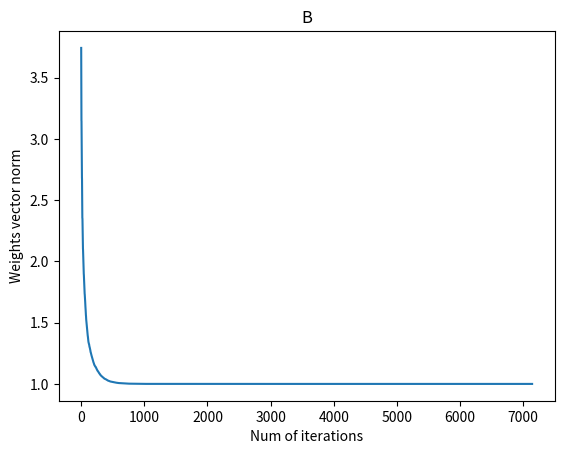
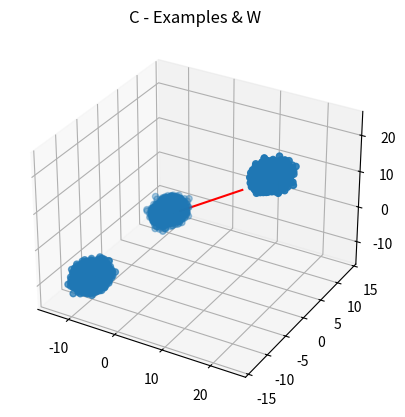
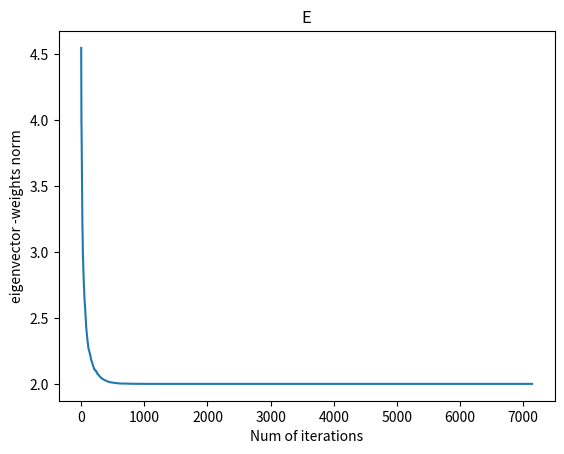

Recreate these plots in Python, in order.

import numpy as np
import matplotlib.pyplot as plt
from mpl_toolkits.mplot3d import Axes3D

NUM_OF_EXAMPLES  = 10000
ETA = 10**(-5)
DELTA_LIM = 10**(-5)
########### --EX6-- ###########

def gen_examples ():
    var = np.asarray([1,1,1])
    u1_avg = np.asarray([20,0,20])
    u2_avg = np.asarray([-10,10,-10])
    u3_avg = np.asarray([-10,-10,-10])
    u = [u1_avg,u2_avg,u3_avg]
    names = ["u1","u2","u3"]
    examples1 = np.random.normal(u[0], var, size = (NUM_OF_EXAMPLES,3))
    examples2 = np.random.normal(u[1], var, size = (NUM_OF_EXAMPLES,3))
    examples3 = np.random.normal(u[2], var, size = (NUM_OF_EXAMPLES,3))

    return np.asarray([examples1,examples2,examples3])

def initial_w():
    return np.asarray([1,2,3])

def gen_rand_examples(examples):
    rand_dist = np.random.randint(0,3)
    rand_ex = np.random.randint(0,10000)
    return examples[rand_dist][rand_ex]

def net_training(w0,eta):
    examples = gen_examples()
    deltaW = np.inf
    w = w0
    w_s = [w.copy()]
    norms = [np.linalg.norm(w)]
    while (np.linalg.norm(deltaW) >= DELTA_LIM):
        x = gen_rand_examples(examples)
        y = np.dot(w,x)
        # print(x.shape, w.shape)
        deltaW = (eta*y)*(x-(y*w))
        # print(deltaW)
        w = w + deltaW
        w_s.append(w.copy())
        norms.append(np.linalg.norm(w))

    return examples,w,norms,np.asarray(w_s)

def calc_correlation_matrix(examples):
    return np.dot(examples.T,examples)/(3*NUM_OF_EXAMPLES)

def get_max_eigen_vector(matrix):
    values, vectors = (np.linalg.eig(matrix))


    return vectors[:,np.argmax(values)]
####### A #######
w = initial_w()

examples,w,norms,w_s = net_training(w,ETA)

####### B #######

plt.figure(1)
plt.plot (range(len(norms)), norms)
plt.xlabel("Num of iterations")
plt.ylabel("Weights vector norm")
plt.title ("B")

####### C #######

fig = plt.figure(2)
ax = fig.add_subplot(111,projection = '3d')
examples = examples.reshape(30000,3)
plt.title("C - Examples & W")

####### D #######

cor = calc_correlation_matrix(examples)
print ("D. Correlation Matrix = ")
print (cor)
max_eigen_vec = get_max_eigen_vector(cor)
to_show_w = w*20## just for visualization
ax.scatter(examples[:,0],examples[:,1],examples[:,2],".")
ax.plot([0,to_show_w[0]],[1,to_show_w[1]],[2,to_show_w[2]], "r-")

####### E #######

plt.figure(3)
vec_w_diff = w_s - max_eigen_vec
vec_w_diff_norms = np.linalg.norm(vec_w_diff,axis=1)
plt.plot (range(len(vec_w_diff_norms)), vec_w_diff_norms)
plt.xlabel("Num of iterations")
plt.ylabel("eigenvector -weights norm")

plt.title ("E")

####### F #######

print("F. The vector with the max eigenvalue = ",max_eigen_vec)
print("W =",w)

plt.show()

